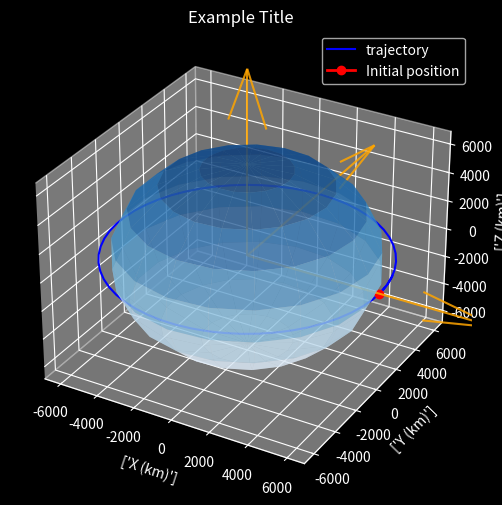

Write the Python code that produced this figure.
import numpy as np
import matplotlib.pyplot as plt
from scipy.integrate import ode
from mpl_toolkits.mplot3d import Axes3D

earth_radius = 6378  # km
earth_mu = 398600  # km^3/s^2

'''
This code is extracted from the Youtube tutorial 
The Two Body Problem / ODE Solvers | Orbital Mechanics with Python 2
[redacted]
url = https://www.youtube.com/watch?v=7JY44m6eemo&list=PLOIRBaljOV8gn074rWFWYP1dCr2dJqWab&index=52&t=997s&ab_channel=AlfonsoGonzalez-Astrodynamics%26SEPodcast
'''


def plot(rs):
    plt.style.use('dark_background')

    fig = plt.figure(figsize=(8, 6))
    ax = fig.add_subplot(111, projection='3d')

    # Plot trajectory
    # 'w' is the white color for the black background
    ax.plot(rs[:, 0], rs[:, 1], rs[:, 2], 'b', label='trajectory', marker='')
    ax.plot([rs[0, 0]], [rs[0, 1]], [rs[0, 2]], 'r', label='Initial position', marker='o', linewidth=2)

    # plot central body
    _u, _v = np.mgrid[0:2 * np.pi:20j, 0:np.pi:10j]
    _x = earth_radius * np.cos(_u) * np.sin(_v)
    _y = earth_radius * np.sin(_u) * np.sin(_v)
    _z = earth_radius * np.cos(_v)
    ax.plot_surface(_x, _y, _z, cmap='Blues', alpha=0.6)

    # plot the x,y,z vectors
    l = earth_radius * 2
    x, y, z = [[0, 0, 0], [0, 0, 0], [0, 0, 0]]
    u, v, w = [[l, 0, 0], [0, l, 0], [0, 0, l]]
    ax.quiver(x, y, z, u, v, w, color='orange', alpha=0.85)

    max_val = np.max(np.abs(rs))

    ax.set_xlim([-max_val, max_val])
    ax.set_ylim([-max_val, max_val])
    ax.set_zlim([-max_val, max_val])

    ax.set_xlabel(['X (km)'])
    ax.set_ylabel(['Y (km)'])
    ax.set_zlabel(['Z (km)'])

    # ax.set_aspect('equal')  # can be commented

    ax.set_title('Example Title')
    plt.legend()
    plt.show()


"""
# old plot
def plot():
    plt.style.use('dark_background')
    fig = plt.figure()
    ax = fig.add_subplot(111, projection='3d')

    # Draw the Earth as a sphere
    u, v = np.mgrid[0:2 * np.pi:40j, 0:np.pi:20j]
    x = earth_radius * np.cos(u) * np.sin(v)
    y = earth_radius * np.sin(u) * np.sin(v)
    z = earth_radius * np.cos(v)
    ax.plot_surface(x, y, z, color="blue", alpha=0.3)  # The color and alpha are adjustable
    # ax.grid(False)
    # ax.set_axis_off()  # This deletes axis
    # Draw the satellite's trajectory
    ax.plot(rs[:, 0], rs[:, 1], rs[:, 2], color="red", linewidth=1)
    plt.savefig("3D_orbit.png")
    plt.show()
"""


def diff_eq(t, y, mu):  # our differential equation
    # unpack state
    # "t" is the time
    # "y" is the position and velocity
    # "mu" is the gravitational parameter
    rx, ry, rz, vx, vy, vz = y

    # for convenience, we define the position array as a position vector
    r = np.array([rx, ry, rz])
    # we also want the norm of the radius vector
    norm_r = np.linalg.norm(r)
    # Gravitational acceleration for the three components
    # with negative sign as the acceleration is pointing to the
    # center of the attracting body
    ax, ay, az = -r * mu / norm_r ** 3

    return [vx, vy, vz, ax, ay, az]


if __name__ == '__main__':
    # initial conditions of orbit parameters
    r_mag = earth_radius + 500  # km
    v_mag = np.sqrt(earth_mu / r_mag)

    # initial position and velocity vectors
    # for a circular orbit, the inclination is zero
    r0 = [r_mag, 0, 0]
    v0 = [0, v_mag, 0]

    # timespan
    tspan = 100 * 60  # minutes * seconds

    # timestep
    dt = 100  # seconds

    # total number of steps
    n_steps = int(np.ceil(tspan / dt))

    # initialize arrays (pre allocating memory)
    ys = np.zeros((n_steps, 6))
    ts = np.zeros((n_steps, 1))
    y0 = r0 + v0

    ys[0] = np.array(y0)  # initial condition
    step = 1

    """
    Here the solver 'ode' initializes with the function 'diff_eq', 
    which calculates the time derivatives from the current state 'y' and 'mu'
    """
    solver = ode(diff_eq)
    solver.set_integrator('lsoda')  # Integration algorithm
    solver.set_initial_value(y0, 0)  # Initial conditions for t=0
    solver.set_f_params(earth_mu)  # Introducing the gravitational parameter

    # Orbit propagation
    while solver.successful() and step < n_steps:
        solver.integrate(solver.t + dt)
        ts[step] = solver.t
        ys[step] = solver.y
        step += 1

    # extracting values of position from 'ys'
    rs = ys[:, :3]


plot(rs)
